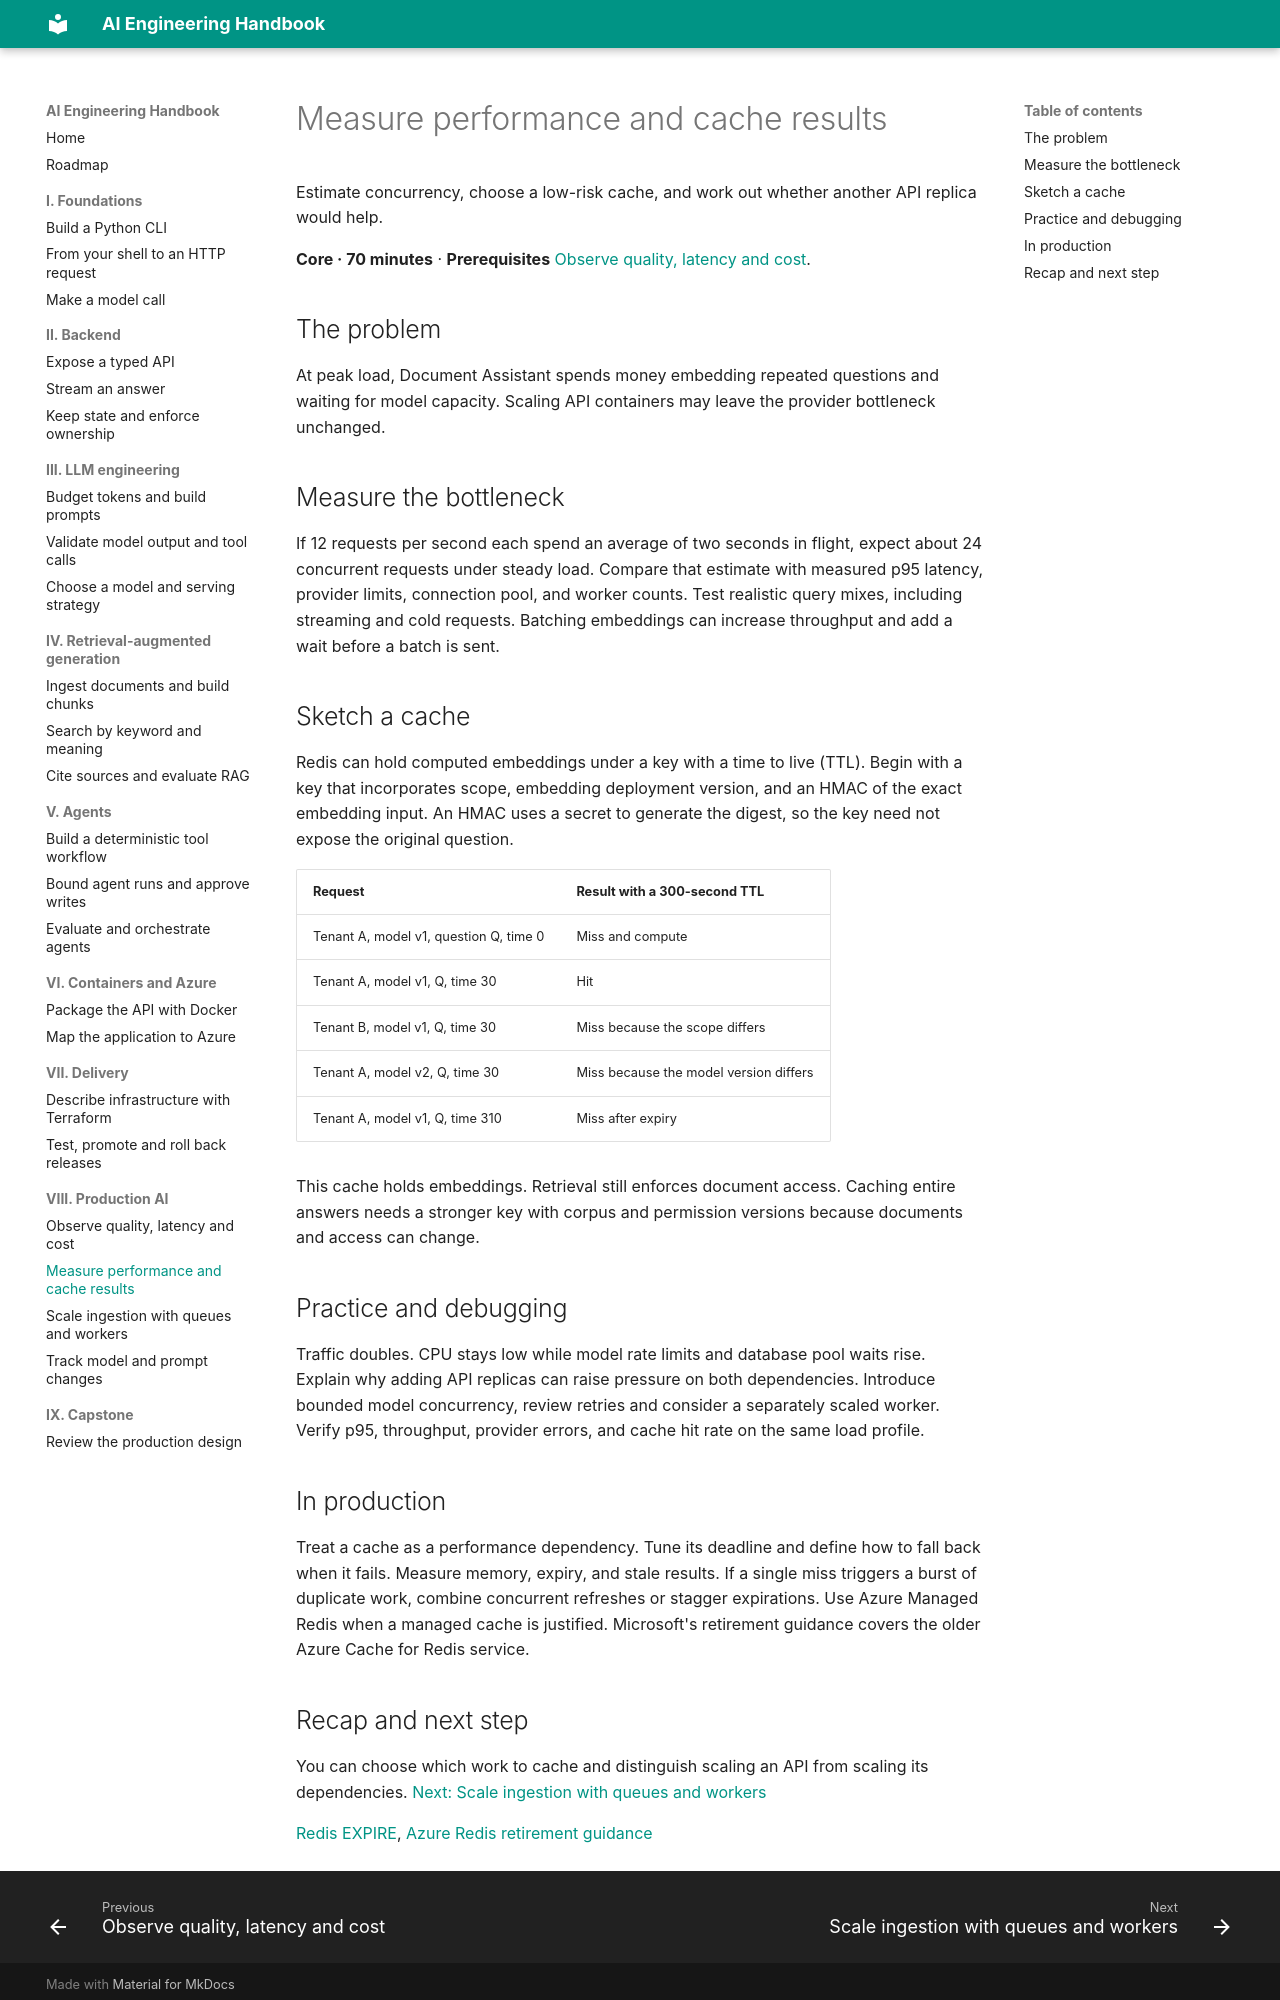

repository: danganhdat/ai-engineer-handbook · page: 08-production-ai/performance/index.html · generator: mkdocs

# Measure performance and cache results

Estimate concurrency, choose a low-risk cache, and work out whether another API replica would help.

**Core · 70 minutes** · **Prerequisites** [Observe quality, latency and cost](observability.md).

## The problem

At peak load, Document Assistant spends money embedding repeated questions and waiting for model capacity. Scaling API containers may leave the provider bottleneck unchanged.

## Measure the bottleneck

If 12 requests per second each spend an average of two seconds in flight, expect about 24 concurrent requests under steady load. Compare that estimate with measured p95 latency, provider limits, connection pool, and worker counts. Test realistic query mixes, including streaming and cold requests. Batching embeddings can increase throughput and add a wait before a batch is sent.

## Sketch a cache

Redis can hold computed embeddings under a key with a time to live (TTL). Begin with a key that incorporates scope, embedding deployment version, and an HMAC of the exact embedding input. An HMAC uses a secret to generate the digest, so the key need not expose the original question.

| Request | Result with a 300-second TTL |
| --- | --- |
| Tenant A, model v1, question Q, time 0 | Miss and compute |
| Tenant A, model v1, Q, time 30 | Hit |
| Tenant B, model v1, Q, time 30 | Miss because the scope differs |
| Tenant A, model v2, Q, time 30 | Miss because the model version differs |
| Tenant A, model v1, Q, time 310 | Miss after expiry |

This cache holds embeddings. Retrieval still enforces document access. Caching entire answers needs a stronger key with corpus and permission versions because documents and access can change.

## Practice and debugging

Traffic doubles. CPU stays low while model rate limits and database pool waits rise. Explain why adding API replicas can raise pressure on both dependencies. Introduce bounded model concurrency, review retries and consider a separately scaled worker. Verify p95, throughput, provider errors, and cache hit rate on the same load profile.

## In production

Treat a cache as a performance dependency. Tune its deadline and define how to fall back when it fails. Measure memory, expiry, and stale results. If a single miss triggers a burst of duplicate work, combine concurrent refreshes or stagger expirations. Use Azure Managed Redis when a managed cache is justified. Microsoft's retirement guidance covers the older Azure Cache for Redis service.
